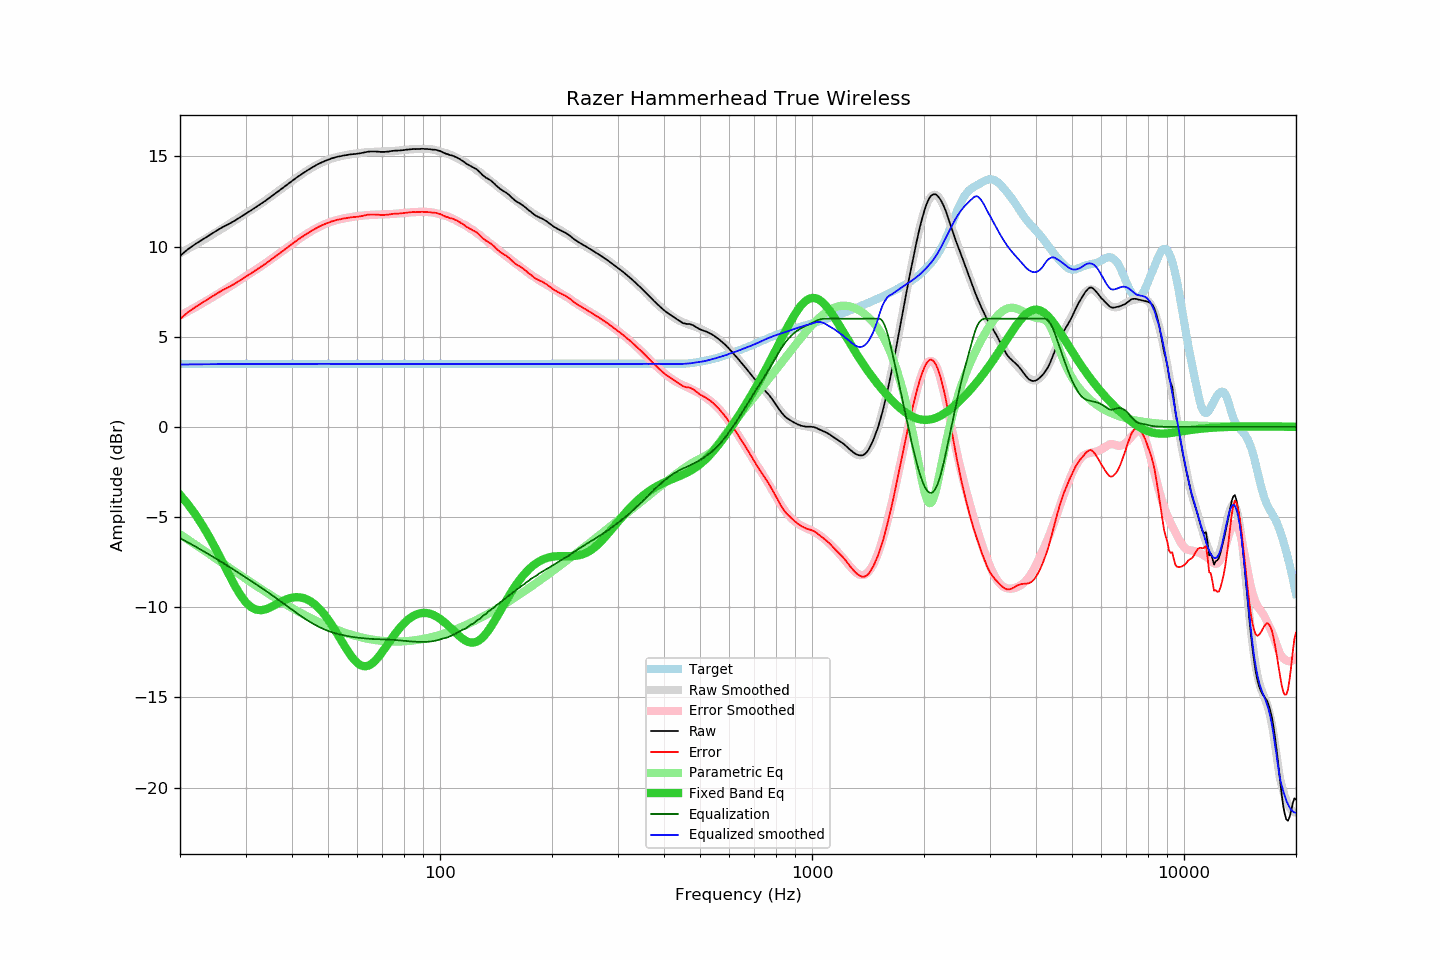

Data behind this chart, as committed beside it:
frequency, raw, error, smoothed, error_smoothed, equalization, parametric_eq, equalized_raw, equalized_smoothed, target
20, 9.48, 5.98, 9.62, 6.16, -6.16, -3.76, 3.31, 3.46, 3.49
21, 9.85, 6.35, 9.86, 6.40, -6.40, -4.28, 3.45, 3.46, 3.49
22, 10.14, 6.64, 10.10, 6.63, -6.63, -4.85, 3.51, 3.47, 3.49
23, 10.39, 6.89, 10.33, 6.86, -6.86, -5.47, 3.53, 3.47, 3.49
24, 10.63, 7.13, 10.56, 7.09, -7.09, -6.12, 3.54, 3.48, 3.49
25, 10.86, 7.36, 10.79, 7.31, -7.31, -6.79, 3.55, 3.48, 3.49
26, 11.07, 7.57, 11.00, 7.52, -7.52, -7.48, 3.55, 3.48, 3.49
27, 11.24, 7.74, 11.22, 7.73, -7.73, -8.14, 3.51, 3.49, 3.49
28, 11.42, 7.92, 11.43, 7.94, -7.94, -8.76, 3.48, 3.49, 3.49
29, 11.62, 8.12, 11.63, 8.14, -8.14, -9.29, 3.47, 3.49, 3.49
30, 11.82, 8.32, 11.84, 8.34, -8.34, -9.70, 3.48, 3.49, 3.49
31, 12.00, 8.50, 12.02, 8.53, -8.53, -9.98, 3.47, 3.48, 3.49
32, 12.19, 8.69, 12.20, 8.72, -8.72, -10.13, 3.47, 3.48, 3.49
33, 12.37, 8.87, 12.38, 8.90, -8.90, -10.17, 3.47, 3.48, 3.49
34, 12.55, 9.05, 12.57, 9.08, -9.08, -10.11, 3.46, 3.48, 3.49
35, 12.74, 9.24, 12.75, 9.27, -9.27, -10.01, 3.47, 3.48, 3.49
36, 12.93, 9.43, 12.93, 9.45, -9.45, -9.88, 3.48, 3.49, 3.49
37, 13.11, 9.61, 13.12, 9.63, -9.63, -9.74, 3.48, 3.49, 3.49
38, 13.29, 9.79, 13.29, 9.80, -9.80, -9.62, 3.49, 3.49, 3.49
39, 13.47, 9.97, 13.46, 9.97, -9.97, -9.53, 3.50, 3.49, 3.49
40, 13.64, 10.14, 13.63, 10.14, -10.14, -9.47, 3.50, 3.49, 3.49
41, 13.80, 10.30, 13.79, 10.30, -10.30, -9.44, 3.50, 3.49, 3.49
42, 13.95, 10.45, 13.94, 10.45, -10.45, -9.45, 3.50, 3.49, 3.49
43, 14.09, 10.59, 14.08, 10.59, -10.59, -9.50, 3.50, 3.50, 3.49
44, 14.22, 10.72, 14.22, 10.72, -10.72, -9.58, 3.50, 3.50, 3.49
45, 14.35, 10.85, 14.34, 10.85, -10.85, -9.69, 3.50, 3.50, 3.49
46, 14.46, 10.96, 14.46, 10.96, -10.96, -9.83, 3.50, 3.50, 3.49
47, 14.57, 11.07, 14.56, 11.06, -11.06, -10.01, 3.51, 3.50, 3.49
48, 14.66, 11.16, 14.65, 11.16, -11.16, -10.21, 3.50, 3.50, 3.49
49, 14.74, 11.24, 14.73, 11.24, -11.24, -10.43, 3.50, 3.50, 3.49
50, 14.81, 11.31, 14.81, 11.31, -11.31, -10.68, 3.50, 3.50, 3.49
51, 14.88, 11.38, 14.87, 11.37, -11.37, -10.94, 3.50, 3.50, 3.49
52, 14.93, 11.43, 14.92, 11.43, -11.43, -11.21, 3.50, 3.49, 3.49
53, 14.98, 11.48, 14.97, 11.48, -11.48, -11.49, 3.50, 3.49, 3.49
54, 15.01, 11.51, 15.01, 11.52, -11.52, -11.77, 3.49, 3.49, 3.49
55, 15.05, 11.55, 15.04, 11.56, -11.56, -12.04, 3.49, 3.49, 3.49
56, 15.07, 11.57, 15.07, 11.59, -11.59, -12.30, 3.48, 3.49, 3.49
57, 15.10, 11.60, 15.10, 11.62, -11.62, -12.55, 3.48, 3.49, 3.49
58, 15.12, 11.62, 15.13, 11.64, -11.64, -12.76, 3.48, 3.49, 3.49
59, 15.13, 11.63, 15.15, 11.66, -11.66, -12.95, 3.46, 3.49, 3.49
60, 15.15, 11.65, 15.17, 11.68, -11.68, -13.09, 3.46, 3.49, 3.49
61, 15.17, 11.67, 15.19, 11.70, -11.70, -13.20, 3.47, 3.49, 3.49
62, 15.20, 11.70, 15.21, 11.72, -11.72, -13.26, 3.48, 3.49, 3.49
63, 15.23, 11.73, 15.22, 11.73, -11.73, -13.27, 3.50, 3.49, 3.49
64, 15.26, 11.76, 15.23, 11.74, -11.74, -13.25, 3.52, 3.49, 3.49
65, 15.27, 11.77, 15.24, 11.75, -11.75, -13.18, 3.52, 3.49, 3.49
66, 15.27, 11.77, 15.25, 11.76, -11.76, -13.08, 3.51, 3.49, 3.49
67, 15.27, 11.77, 15.25, 11.77, -11.77, -12.96, 3.50, 3.49, 3.49
68, 15.26, 11.76, 15.26, 11.77, -11.77, -12.81, 3.49, 3.49, 3.49
69, 15.25, 11.75, 15.27, 11.78, -11.78, -12.65, 3.47, 3.49, 3.49
70, 15.25, 11.75, 15.27, 11.78, -11.78, -12.47, 3.47, 3.49, 3.49
71, 15.25, 11.75, 15.27, 11.79, -11.79, -12.29, 3.46, 3.49, 3.49
72, 15.26, 11.76, 15.28, 11.79, -11.79, -12.11, 3.47, 3.49, 3.49
73, 15.27, 11.77, 15.28, 11.79, -11.79, -11.93, 3.47, 3.49, 3.49
74, 15.30, 11.80, 15.29, 11.80, -11.80, -11.76, 3.50, 3.49, 3.49
75, 15.31, 11.81, 15.30, 11.81, -11.81, -11.59, 3.50, 3.49, 3.49
76, 15.32, 11.82, 15.31, 11.82, -11.82, -11.43, 3.50, 3.49, 3.49
77, 15.32, 11.82, 15.32, 11.83, -11.83, -11.28, 3.49, 3.49, 3.49
78, 15.33, 11.83, 15.33, 11.84, -11.84, -11.14, 3.49, 3.49, 3.49
79, 15.34, 11.84, 15.35, 11.85, -11.85, -11.01, 3.49, 3.49, 3.49
... 553 more rows
